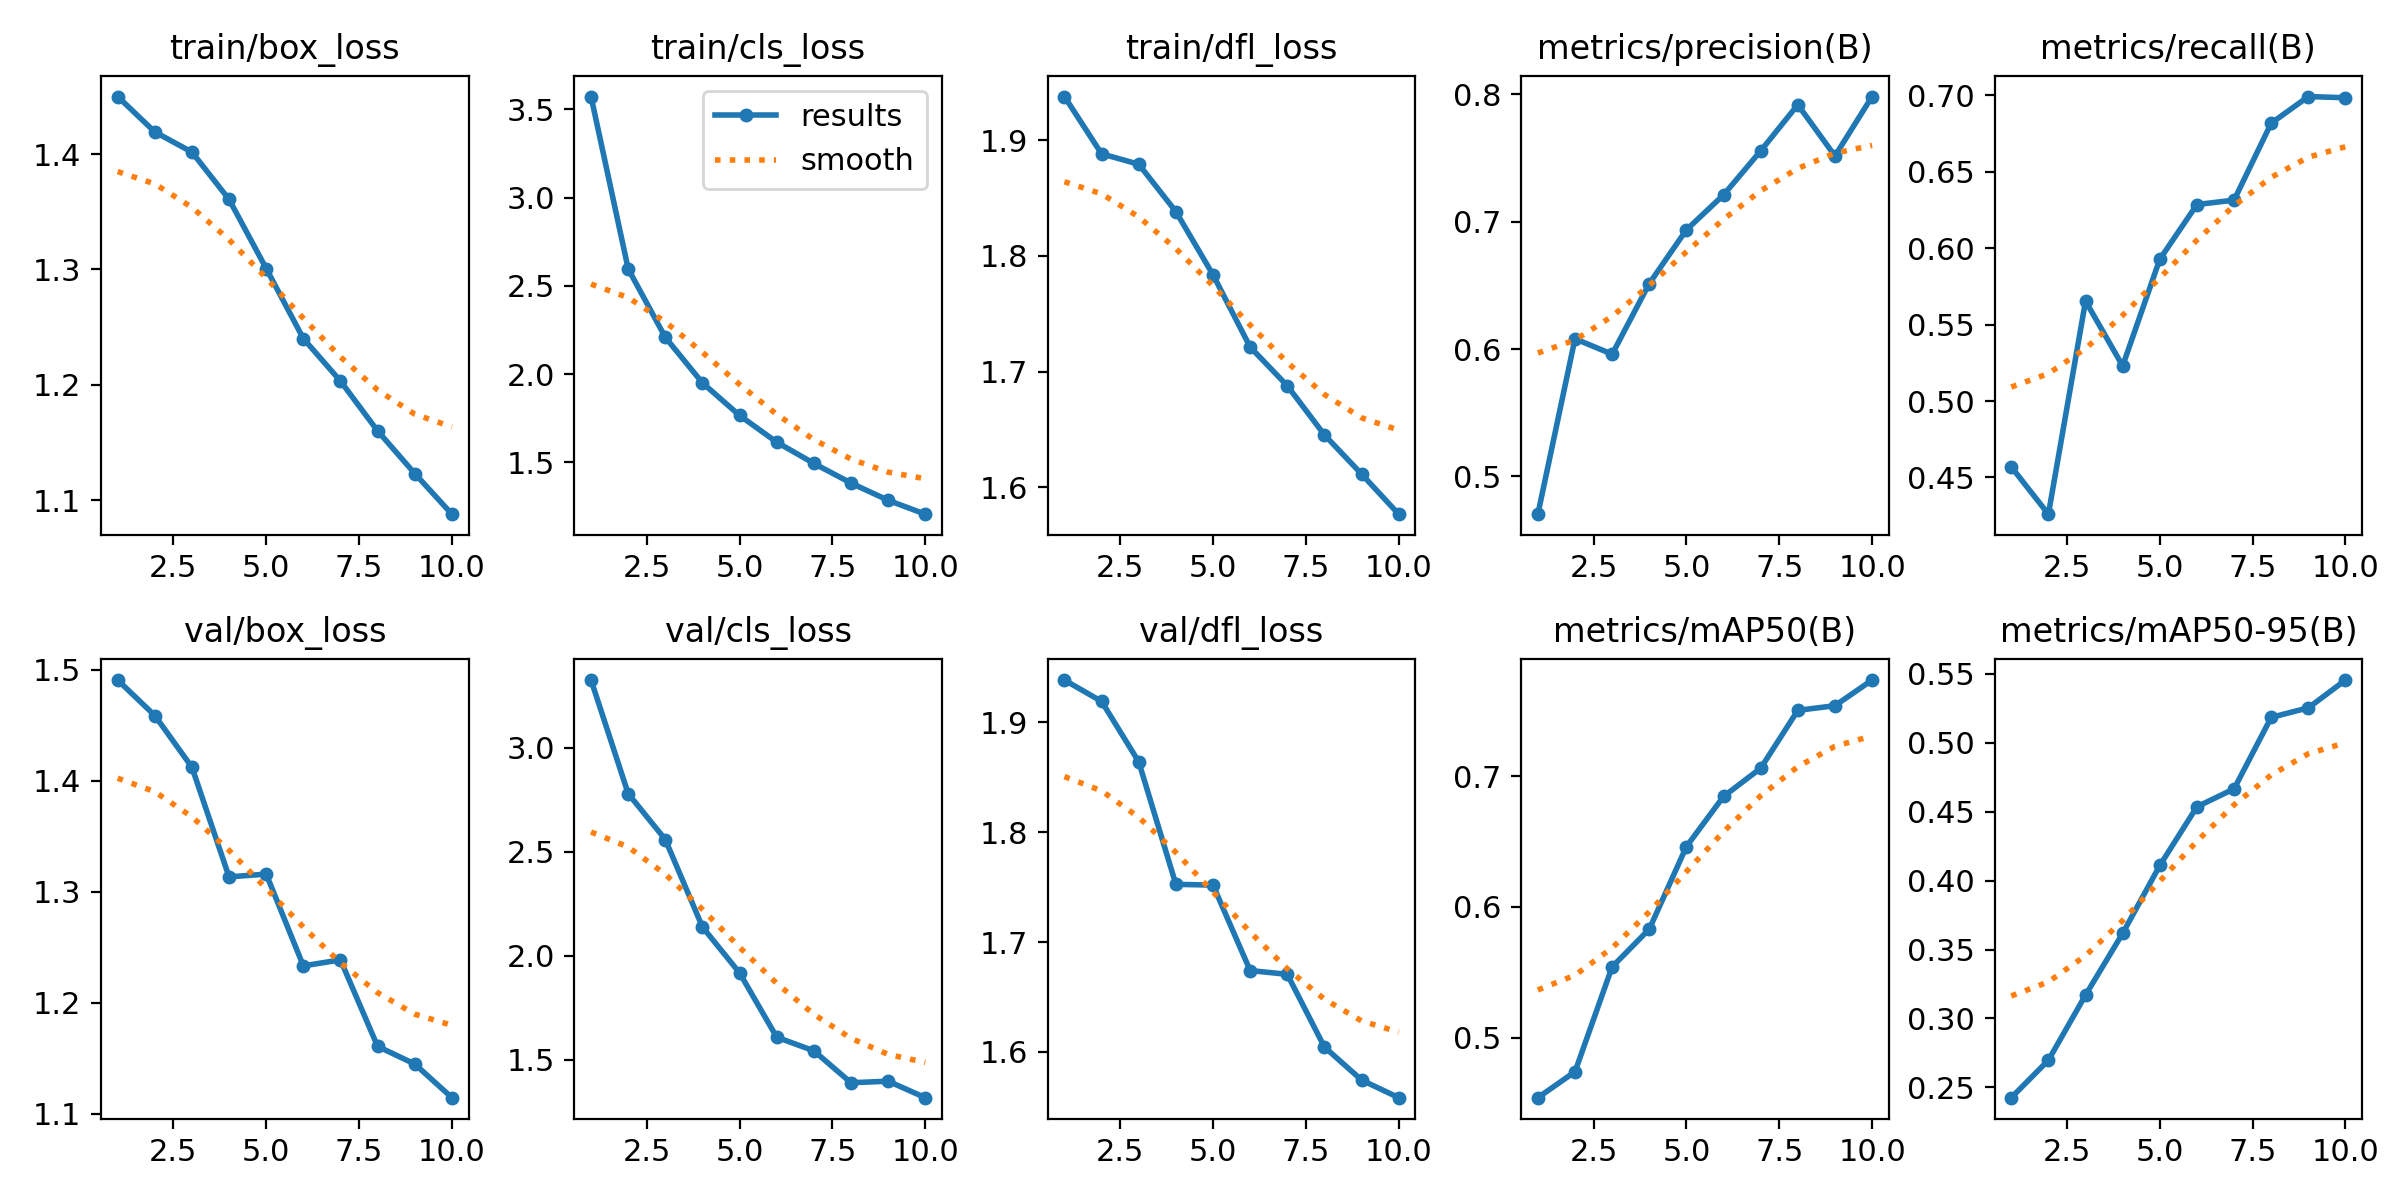

The table this chart was drawn from, first rows:
epoch, time, train/box_loss, train/cls_loss, train/dfl_loss, metrics/precision(B), metrics/recall(B), metrics/mAP50(B), metrics/mAP50-95(B), val/box_loss, val/cls_loss, val/dfl_loss, lr/pg0, lr/pg1, lr/pg2
1, 4604, 1.45, 3.573, 1.938, 0.4704, 0.4569, 0.4542, 0.2425, 1.491, 3.325, 1.939, 0.0001959, 0.0001959, 0.0001959
2, 7973, 1.419, 2.596, 1.888, 0.6081, 0.426, 0.4741, 0.2697, 1.459, 2.779, 1.919, 0.0003531, 0.0003531, 0.0003531
3, 11439, 1.402, 2.208, 1.879, 0.5959, 0.5654, 0.5542, 0.317, 1.412, 2.558, 1.864, 0.0004715, 0.0004715, 0.0004715
4, 14856, 1.361, 1.95, 1.838, 0.6514, 0.523, 0.583, 0.3618, 1.313, 2.138, 1.753, 0.0004134, 0.0004134, 0.0004134
5, 18230, 1.301, 1.766, 1.784, 0.6935, 0.5927, 0.6461, 0.411, 1.316, 1.917, 1.752, 0.0003552, 0.0003552, 0.0003552
6, 21606, 1.24, 1.614, 1.721, 0.7209, 0.6285, 0.6845, 0.4536, 1.233, 1.608, 1.674, 0.0002969, 0.0002969, 0.0002969
7, 24955, 1.203, 1.494, 1.688, 0.7555, 0.6314, 0.706, 0.4667, 1.239, 1.543, 1.671, 0.0002387, 0.0002387, 0.0002387
8, 28283, 1.16, 1.382, 1.645, 0.7917, 0.6817, 0.7503, 0.5185, 1.161, 1.389, 1.605, 0.0001805, 0.0001805, 0.0001805
9, 31627, 1.123, 1.285, 1.611, 0.7515, 0.6991, 0.7538, 0.5254, 1.145, 1.397, 1.574, 0.0001223, 0.0001223, 0.0001223
10, 34975, 1.088, 1.206, 1.577, 0.7981, 0.6984, 0.7734, 0.5456, 1.114, 1.317, 1.558, 6.4092e-05, 6.4092e-05, 6.4092e-05
